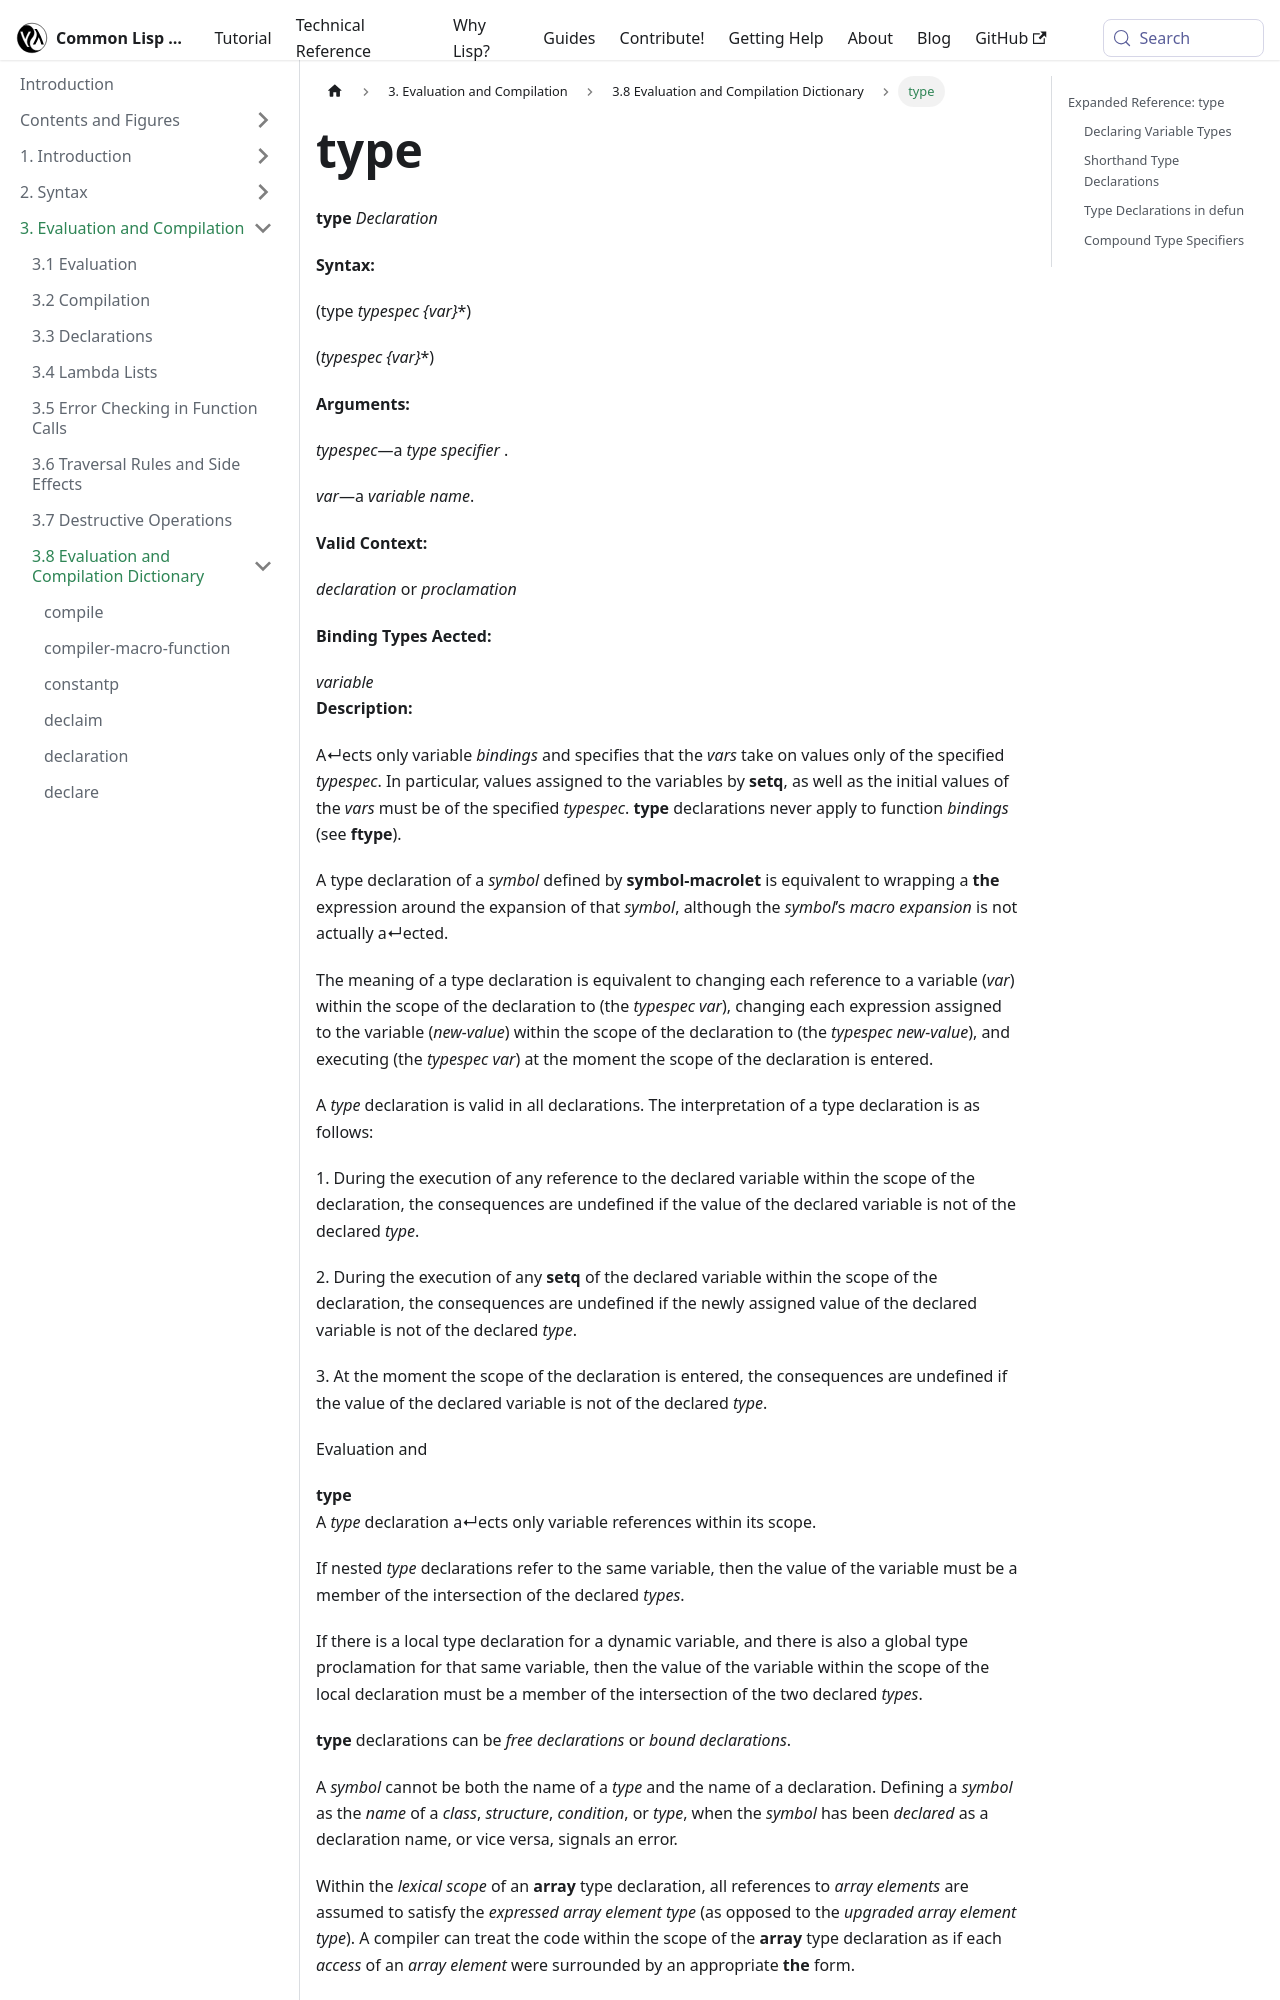

repository: lisp-docs/cl-language-reference · page: chap-3/d-i-dictionary/type_declaration.html · generator: docusaurus

---
title: "type"
---

# type

import TypeDeclaration from './_type_declaration.md';

<TypeDeclaration />

## Expanded Reference: type

### Declaring Variable Types

The `type` declaration specifies the type of values a variable will hold. This can help the compiler generate more efficient code.
